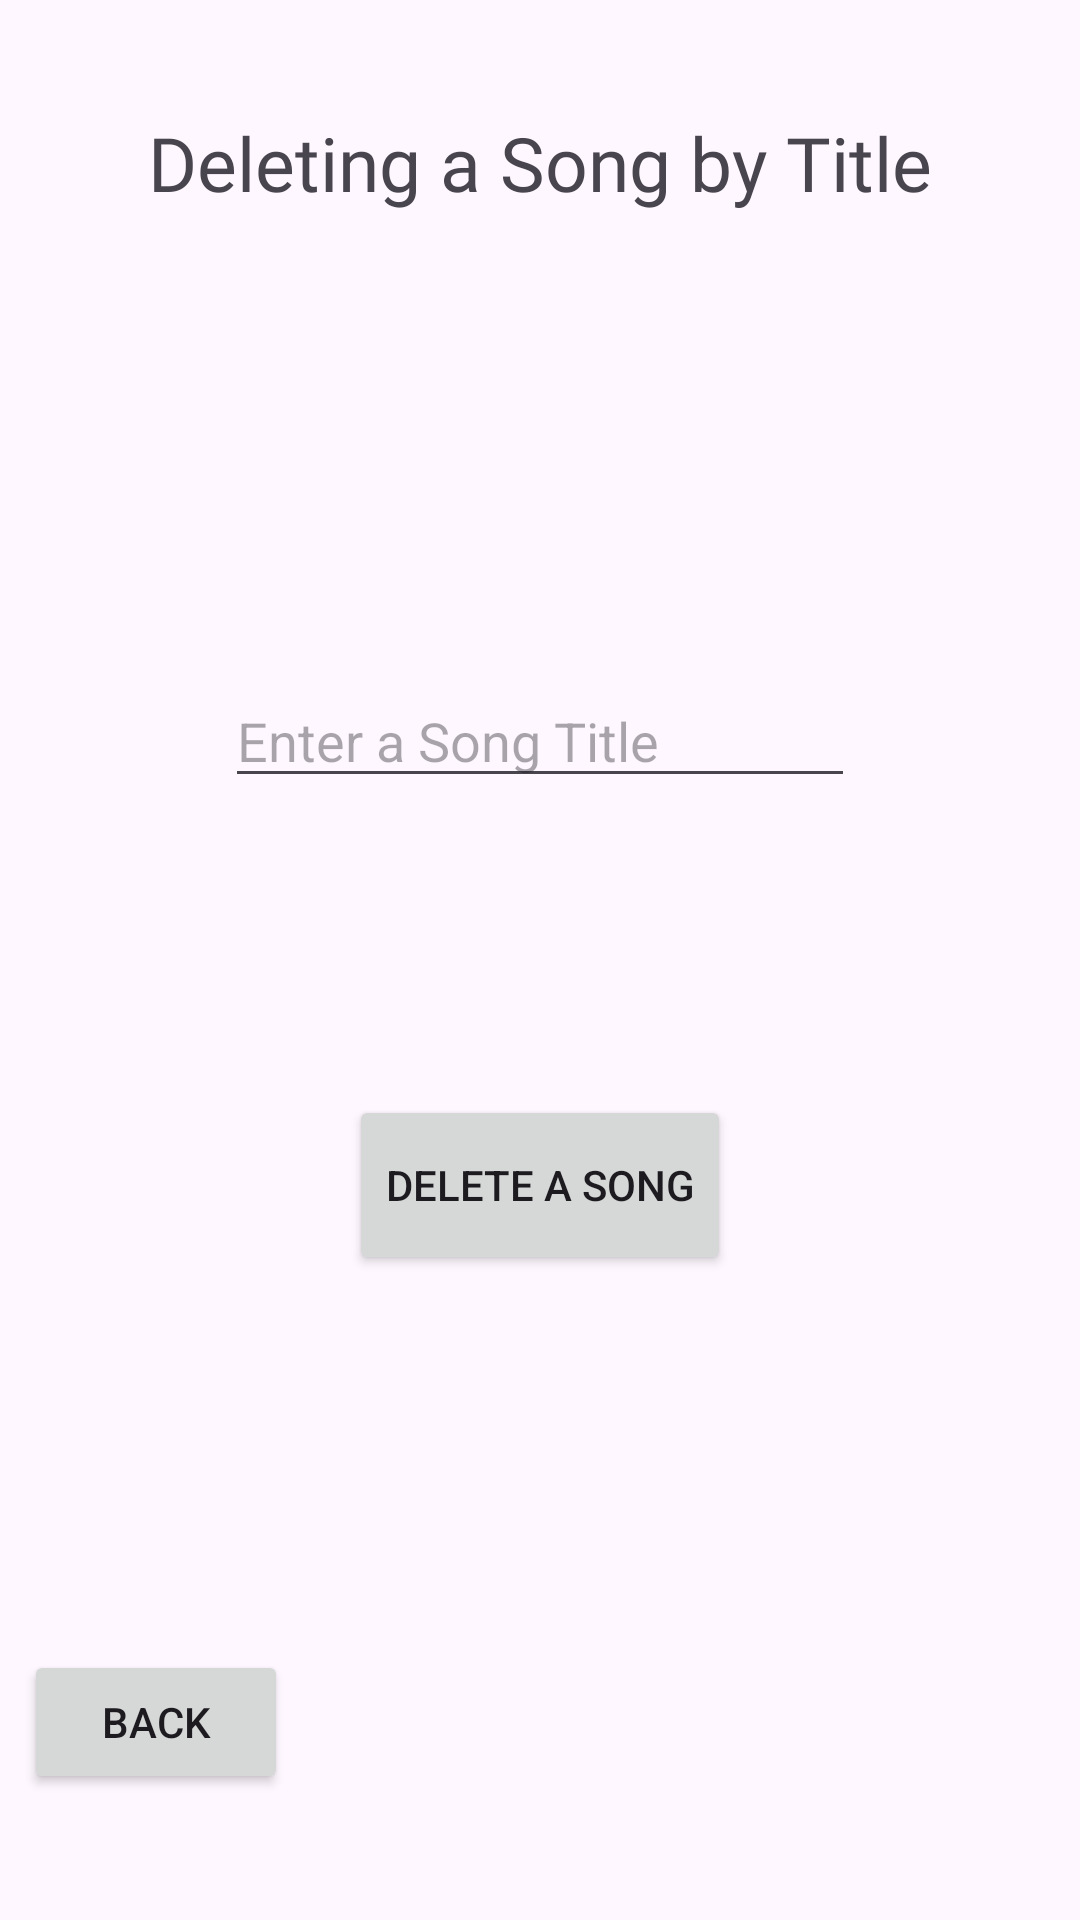

Produce the Android XML layout that renders to this screen, including the resource entries it uses.
<!-- AndroidManifest.xml: application theme Theme.MusicLibraryFinal -->
<!-- res/layout/fragment_delete_song.xml -->
<?xml version="1.0" encoding="utf-8"?>
<FrameLayout xmlns:android="http://schemas.android.com/apk/res/android"
    xmlns:tools="http://schemas.android.com/tools"
    android:layout_width="match_parent"
    android:layout_height="match_parent"
    tools:context=".deleteSongFragment">

    <TextView
        android:id="@+id/deleteTV"
        android:layout_width="wrap_content"
        android:layout_height="wrap_content"
        android:layout_gravity="center"
        android:layout_marginTop="-250dp"
        android:layout_marginBottom="16dp"
        android:fontFamily="@font/dynapuff"
        android:text="Deleting a Song by Title"
        android:textSize="25sp" />


    <EditText
        android:id="@+id/songTitleEdit"
        android:layout_width="wrap_content"
        android:layout_height="wrap_content"
        android:ems="10"
        android:hint="Enter a Song Title"
        android:inputType="text"
        android:layout_marginTop="-75dp"
        android:layout_gravity="center" />

    <Button
        android:id="@+id/deleteBTN"
        android:layout_width="wrap_content"
        android:layout_height="60dp"
        android:text="Delete a Song"
        android:layout_gravity="center"
        android:layout_marginTop="75dp" />

    <Button
        android:id="@+id/backButton"
        android:layout_width="wrap_content"
        android:layout_height="wrap_content"
        android:text="Back"
        android:layout_marginStart="8dp"
        android:layout_marginTop="550dp"/>

</FrameLayout>
<!-- resources referenced by this layout -->
<resources>
  <style name="Theme.MusicLibraryFinal" parent="Base.Theme.MusicLibraryFinal" />
  <style name="Base.Theme.MusicLibraryFinal" parent="Theme.Material3.DayNight.NoActionBar">
          
          
      </style>
</resources>
